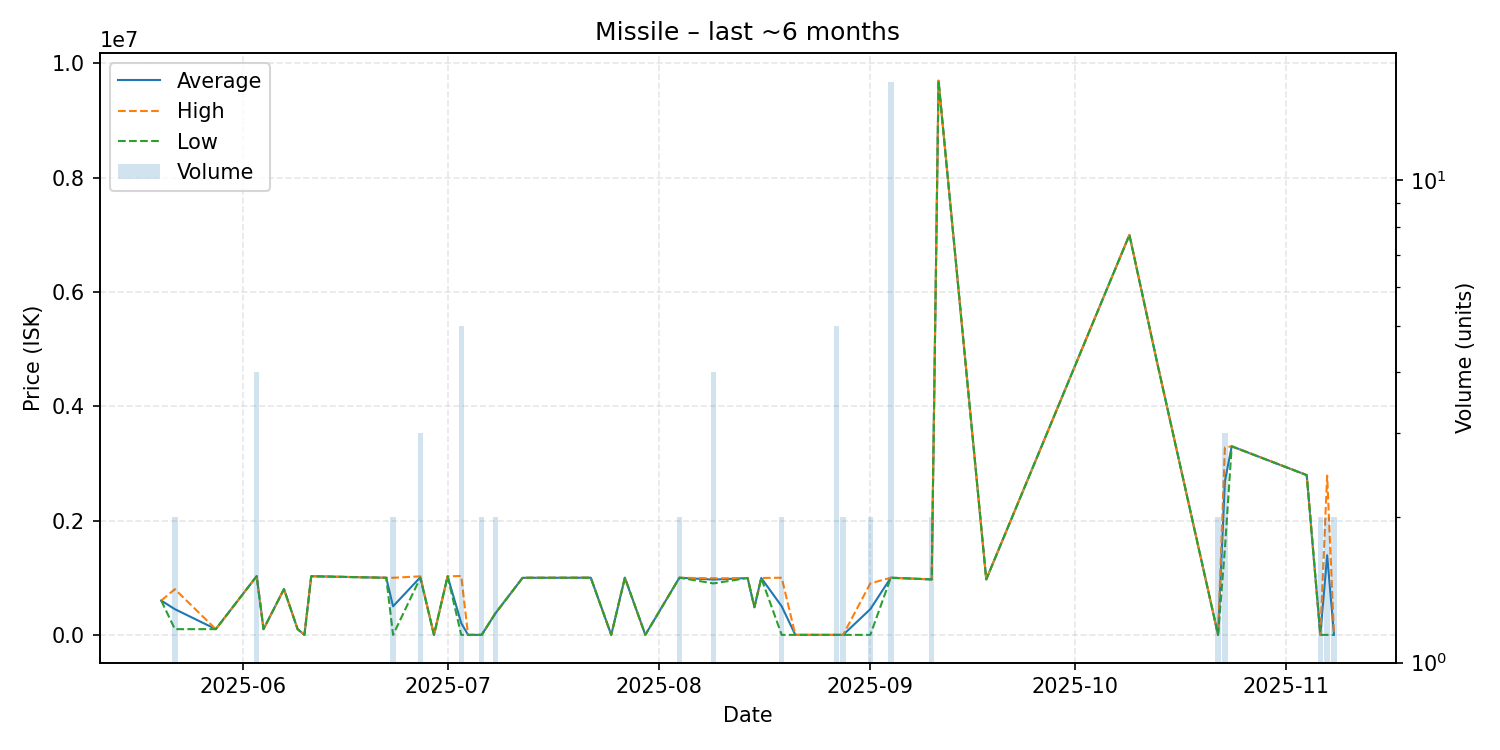

Values plotted in this chart, from the file beside it:
date, average, highest, lowest, order_count, volume
2025-05-20, 600000, 600000, 600000, 1, 1
2025-05-22, 449550, 799000, 100100, 2, 2
2025-05-28, 100100, 100100, 100100, 1, 1
2025-06-03, 1027500, 1028000, 1027000, 4, 4
2025-06-04, 100100, 100100, 100100, 1, 1
2025-06-07, 800000, 800000, 800000, 1, 1
2025-06-09, 100100, 100100, 100100, 1, 1
2025-06-10, 0.01, 0.01, 0.01, 1, 1
2025-06-11, 1026000, 1026000, 1026000, 1, 1
2025-06-22, 998900, 998900, 998900, 1, 1
2025-06-23, 499450, 998900, 0.02, 2, 2
2025-06-27, 1007333, 1024000, 999000, 2, 3
2025-06-29, 0.02, 0.02, 0.02, 1, 1
2025-07-01, 1024000, 1024000, 1024000, 1, 1
2025-07-03, 206000, 1030000, 0.02, 3, 5
2025-07-04, 0.02, 0.02, 0.02, 1, 1
2025-07-06, 0.02, 0.02, 0.02, 1, 2
2025-07-08, 375000, 375000, 375000, 1, 2
2025-07-12, 998000, 998000, 998000, 1, 1
2025-07-13, 999000, 999000, 999000, 1, 1
2025-07-15, 999000, 999000, 999000, 1, 1
2025-07-22, 999900, 999900, 999900, 1, 1
2025-07-25, 0.02, 0.02, 0.02, 1, 1
2025-07-27, 999900, 999900, 999900, 1, 1
2025-07-30, 1000, 1000, 1000, 1, 1
2025-08-04, 999850, 999900, 999800, 2, 2
2025-08-09, 967075, 989400, 900000, 4, 4
2025-08-14, 994800, 994800, 994800, 1, 1
2025-08-15, 483600, 483600, 483600, 1, 1
2025-08-16, 995000, 995000, 995000, 1, 1
2025-08-19, 499850, 999700, 0.02, 2, 2
2025-08-21, 0.02, 0.02, 0.02, 1, 1
2025-08-27, 0.02, 0.02, 0.02, 2, 5
2025-08-28, 0.02, 0.02, 0.02, 1, 2
2025-09-01, 450000, 900000, 0.02, 2, 2
2025-09-04, 1000000, 1000000, 1000000, 1, 16
2025-09-10, 969900, 969900, 969900, 2, 2
2025-09-11, 9694000, 9694000, 9694000, 1, 1
2025-09-18, 969900, 969900, 969900, 1, 1
2025-10-09, 6997000, 6997000, 6997000, 1, 1
2025-10-13, 4798000, 4798000, 4798000, 1, 1
2025-10-22, 1.0, 1.0, 1.0, 1, 2
2025-10-23, 2685667, 3278500, 1500000, 3, 3
2025-10-24, 3299000, 3299000, 3299000, 1, 1
2025-11-04, 2795000, 2795000, 2795000, 1, 1
2025-11-06, 2.03, 2.03, 2.03, 1, 2
2025-11-07, 1393001, 2786000, 2.03, 2, 2
2025-11-08, 2.04, 2.04, 2.04, 1, 2
